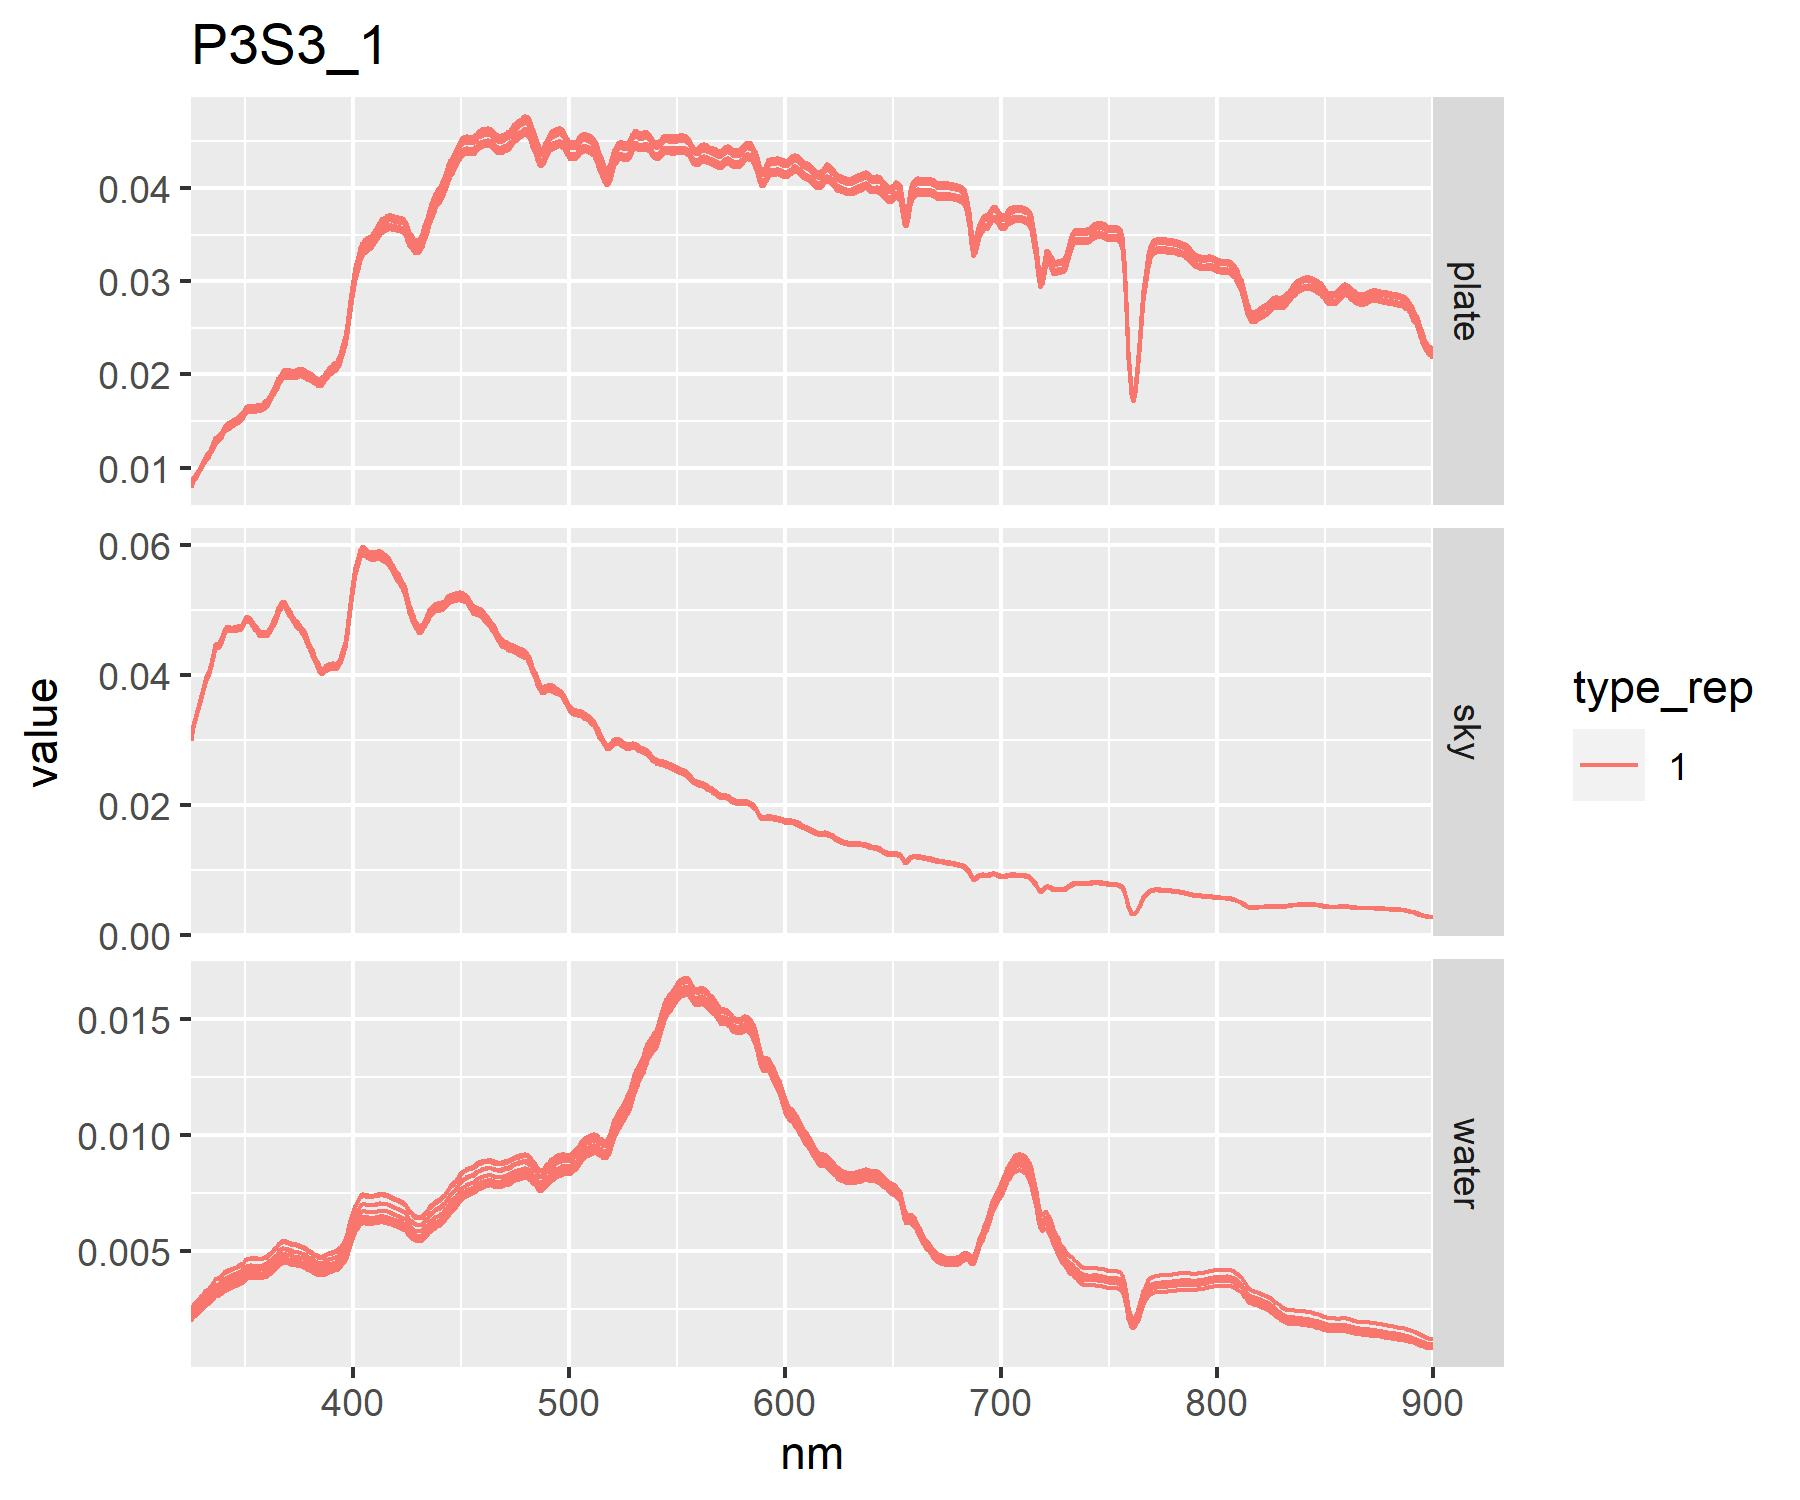

Values plotted in this chart, from the file beside it:
pixel	spec_rep	type	type_rep	notes	spec_file	spectra_id	unique_id
P3S3	1	plate	1	na	Spec00721.asd.txt	P3S3_1	P3S3_1_PL1
P3S3	1	plate	1	na	Spec00722.asd.txt	P3S3_1	P3S3_1_PL1
P3S3	1	plate	1	na	Spec00723.asd.txt	P3S3_1	P3S3_1_PL1
P3S3	1	plate	1	na	Spec00724.asd.txt	P3S3_1	P3S3_1_PL1
P3S3	1	plate	1	na	Spec00725.asd.txt	P3S3_1	P3S3_1_PL1
P3S3	1	plate	1	na	Spec00726.asd.txt	P3S3_1	P3S3_1_PL1
P3S3	1	plate	1	na	Spec00727.asd.txt	P3S3_1	P3S3_1_PL1
P3S3	1	plate	1	na	Spec00728.asd.txt	P3S3_1	P3S3_1_PL1
P3S3	1	plate	1	na	Spec00729.asd.txt	P3S3_1	P3S3_1_PL1
P3S3	1	plate	1	na	Spec00730.asd.txt	P3S3_1	P3S3_1_PL1
P3S3	1	water	1	na	Spec00731.asd.txt	P3S3_1	P3S3_1_WA1
P3S3	1	water	1	na	Spec00732.asd.txt	P3S3_1	P3S3_1_WA1
P3S3	1	water	1	na	Spec00733.asd.txt	P3S3_1	P3S3_1_WA1
P3S3	1	water	1	na	Spec00734.asd.txt	P3S3_1	P3S3_1_WA1
P3S3	1	water	1	na	Spec00735.asd.txt	P3S3_1	P3S3_1_WA1
P3S3	1	water	1	na	Spec00736.asd.txt	P3S3_1	P3S3_1_WA1
P3S3	1	water	1	na	Spec00737.asd.txt	P3S3_1	P3S3_1_WA1
P3S3	1	water	1	na	Spec00738.asd.txt	P3S3_1	P3S3_1_WA1
P3S3	1	water	1	na	Spec00739.asd.txt	P3S3_1	P3S3_1_WA1
P3S3	1	water	1	na	Spec00740.asd.txt	P3S3_1	P3S3_1_WA1
P3S3	1	sky	1	na	Spec00741.asd.txt	P3S3_1	P3S3_1_SK1
P3S3	1	sky	1	na	Spec00742.asd.txt	P3S3_1	P3S3_1_SK1
P3S3	1	sky	1	na	Spec00743.asd.txt	P3S3_1	P3S3_1_SK1
P3S3	1	sky	1	na	Spec00744.asd.txt	P3S3_1	P3S3_1_SK1
P3S3	1	sky	1	na	Spec00745.asd.txt	P3S3_1	P3S3_1_SK1
P3S3	1	sky	1	na	Spec00746.asd.txt	P3S3_1	P3S3_1_SK1
P3S3	1	sky	1	na	Spec00747.asd.txt	P3S3_1	P3S3_1_SK1
P3S3	1	sky	1	na	Spec00748.asd.txt	P3S3_1	P3S3_1_SK1
P3S3	1	sky	1	na	Spec00749.asd.txt	P3S3_1	P3S3_1_SK1
P3S3	1	sky	1	na	Spec00750.asd.txt	P3S3_1	P3S3_1_SK1
